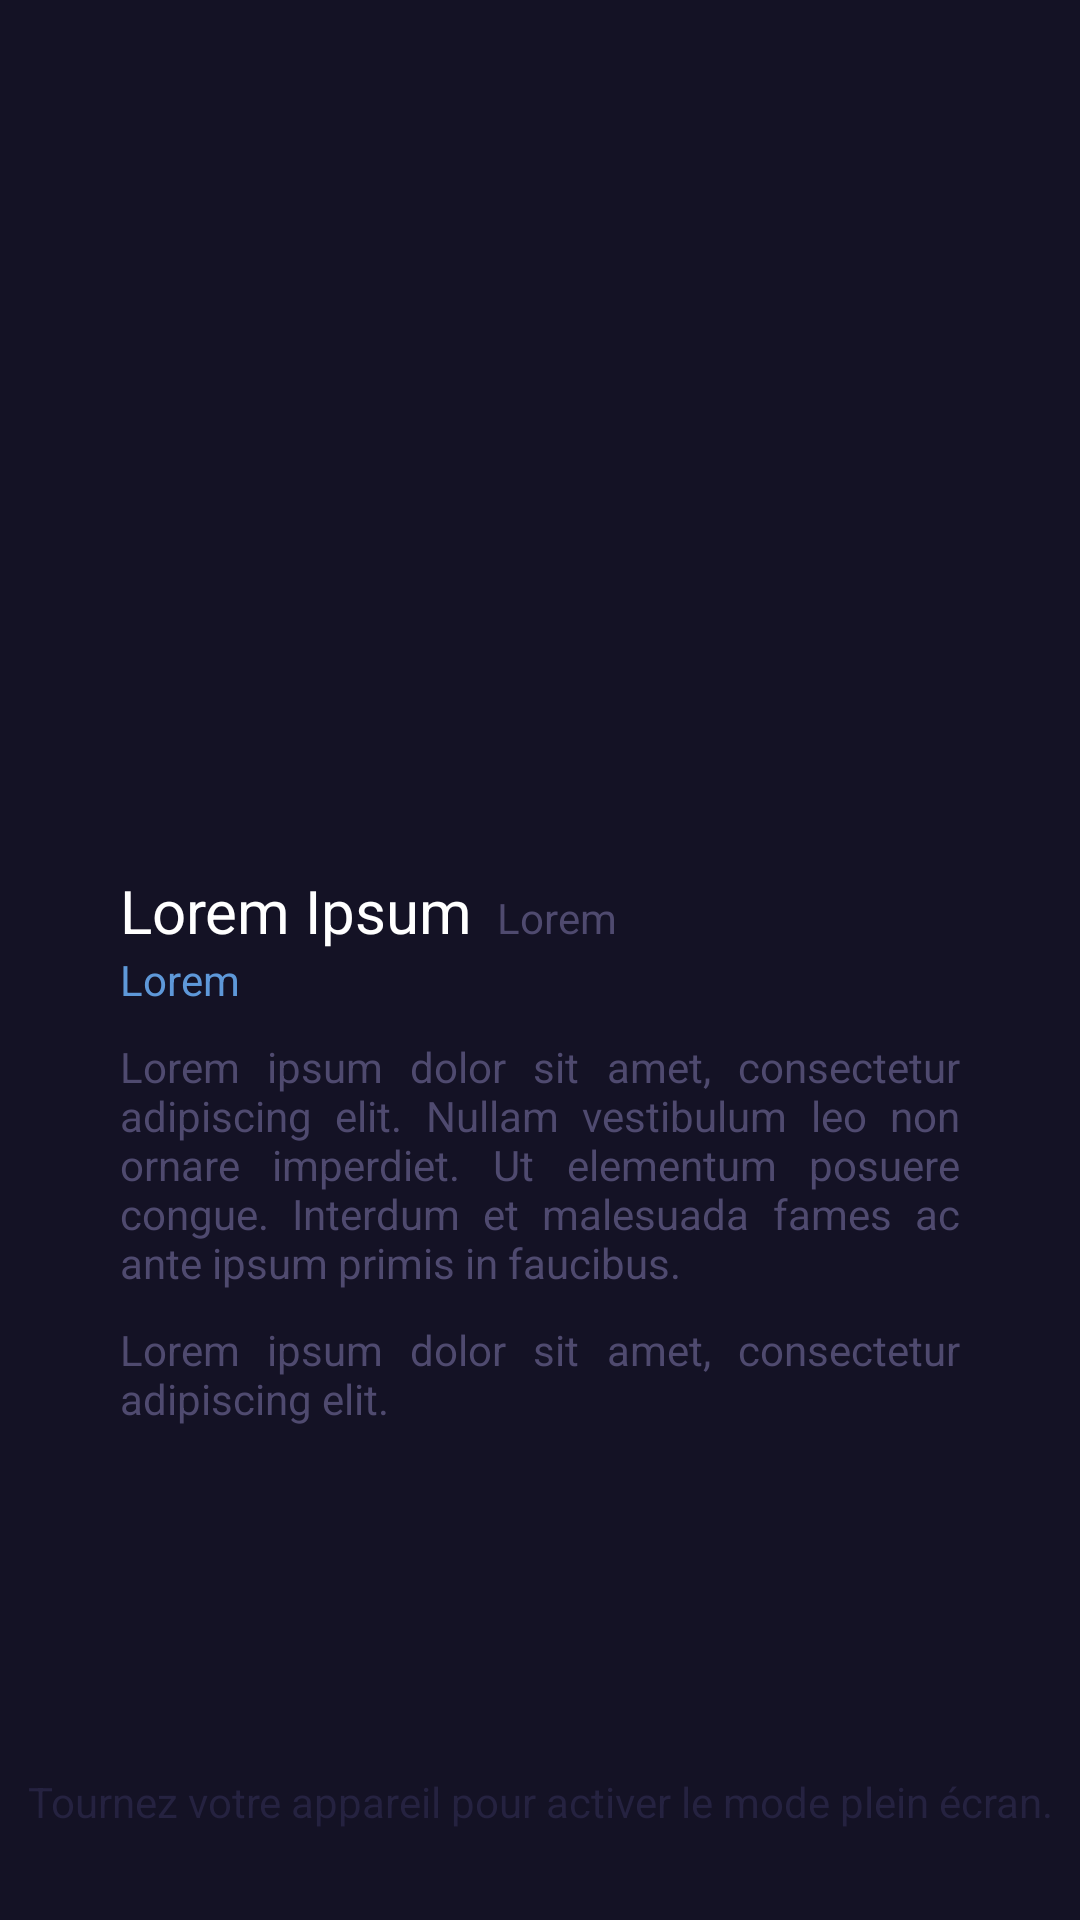

Layout XML and referenced resources for this Android screen:
<!-- AndroidManifest.xml: application theme Theme.CS2SkinViewer -->
<!-- res/layout/fragment_skin_view.xml -->
<?xml version="1.0" encoding="utf-8"?>
<FrameLayout xmlns:android="http://schemas.android.com/apk/res/android"
    xmlns:tools="http://schemas.android.com/tools"
    android:layout_width="match_parent"
    android:layout_height="match_parent"
    tools:context=".SkinViewFragment">

    <androidx.constraintlayout.widget.ConstraintLayout xmlns:app="http://schemas.android.com/apk/res-auto"
        android:id="@+id/main"
        android:layout_width="match_parent"
        android:layout_height="match_parent"
        android:background="#141225"
        tools:context=".SkinViewFragment">

        <ImageView
            android:id="@+id/skin_image"
            android:layout_width="match_parent"
            android:layout_height="250dp"
            android:layout_marginTop="20dp"
            android:contentDescription="@string/skin_image"
            app:layout_constraintEnd_toEndOf="parent"
            app:layout_constraintStart_toStartOf="parent"
            app:layout_constraintTop_toTopOf="parent" />

        <LinearLayout
            android:id="@+id/header_section"
            android:layout_width="match_parent"
            android:layout_height="wrap_content"
            android:layout_marginLeft="40dp"
            android:layout_marginTop="20dp"
            android:layout_marginRight="40dp"
            android:orientation="horizontal"
            app:layout_constraintEnd_toEndOf="parent"
            app:layout_constraintStart_toStartOf="parent"
            app:layout_constraintTop_toBottomOf="@+id/skin_image">

            <TextView
                android:id="@+id/skin_name"
                android:layout_width="wrap_content"
                android:layout_height="wrap_content"
                android:gravity="center_vertical"
                android:text="@string/skin_viewer_name"
                android:textColor="@color/white"
                android:textSize="20sp" />

            <TextView
                android:id="@+id/skin_weapon"
                android:layout_width="0dp"
                android:layout_height="wrap_content"
                android:layout_marginStart="8dp"
                android:layout_weight="1"
                android:gravity="center_vertical"
                android:text="@string/skin_viewer_weapon"
                android:textColor="#4F4A6F" />
        </LinearLayout>

        <TextView
            android:id="@+id/skin_rarity"
            android:layout_width="match_parent"
            android:layout_height="wrap_content"
            android:layout_marginLeft="40dp"
            android:layout_marginRight="40dp"
            android:text="@string/skin_viewer_rarity"
            android:textColor="#5e98d9"
            app:layout_constraintEnd_toEndOf="parent"
            app:layout_constraintStart_toStartOf="parent"
            app:layout_constraintTop_toBottomOf="@+id/header_section" />

        <TextView
            android:id="@+id/skin_description_first"
            android:layout_width="match_parent"
            android:layout_height="wrap_content"
            android:layout_marginLeft="40dp"
            android:layout_marginTop="10dp"
            android:layout_marginRight="40dp"
            android:justificationMode="inter_word"
            android:text="@string/skin_viewer_desc1"
            android:textColor="#4F4A6F"
            app:layout_constraintEnd_toEndOf="parent"
            app:layout_constraintStart_toStartOf="parent"
            app:layout_constraintTop_toBottomOf="@+id/skin_rarity" />

        <TextView
            android:id="@+id/skin_description_second"
            android:layout_width="match_parent"
            android:layout_height="wrap_content"
            android:layout_marginLeft="40dp"
            android:layout_marginTop="10dp"
            android:layout_marginRight="40dp"
            android:justificationMode="inter_word"
            android:text="@string/skin_viewer_desc2"
            android:textColor="#4F4A6F"
            app:layout_constraintEnd_toEndOf="parent"
            app:layout_constraintStart_toStartOf="parent"
            app:layout_constraintTop_toBottomOf="@+id/skin_description_first" />

        <TextView
            android:id="@+id/rotate_phone"
            android:layout_width="wrap_content"
            android:layout_height="wrap_content"
            android:layout_marginBottom="30dp"
            android:text="@string/rotate_phone_french"
            android:textColor="#252240"
            app:layout_constraintBottom_toBottomOf="parent"
            app:layout_constraintEnd_toEndOf="parent"
            app:layout_constraintStart_toStartOf="parent" />

    </androidx.constraintlayout.widget.ConstraintLayout>

</FrameLayout>
<!-- resources referenced by this layout -->
<resources>
  <string name="rotate_phone_french">Tournez votre appareil pour activer le mode plein écran.</string>
  <string name="skin_image">Skin Image</string>
  <string name="skin_viewer_desc1">Lorem ipsum dolor sit amet, consectetur adipiscing elit. Nullam vestibulum leo non ornare imperdiet. Ut elementum posuere congue. Interdum et malesuada fames ac ante ipsum primis in faucibus.</string>
  <string name="skin_viewer_desc2">Lorem ipsum dolor sit amet, consectetur adipiscing elit.</string>
  <string name="skin_viewer_name">Lorem Ipsum</string>
  <string name="skin_viewer_rarity">Lorem</string>
  <string name="skin_viewer_weapon">Lorem</string>
  <style name="Theme.CS2SkinViewer" parent="Base.Theme.CS2SkinViewer" />
  <style name="Base.Theme.CS2SkinViewer" parent="Theme.Material3.DayNight.NoActionBar">
          
          
      </style>
  <!-- not gathered from this repository: default colours our renderer supplied (Android Studio template values) -->
  <color name="white">#FFFFFFFF</color>
</resources>
